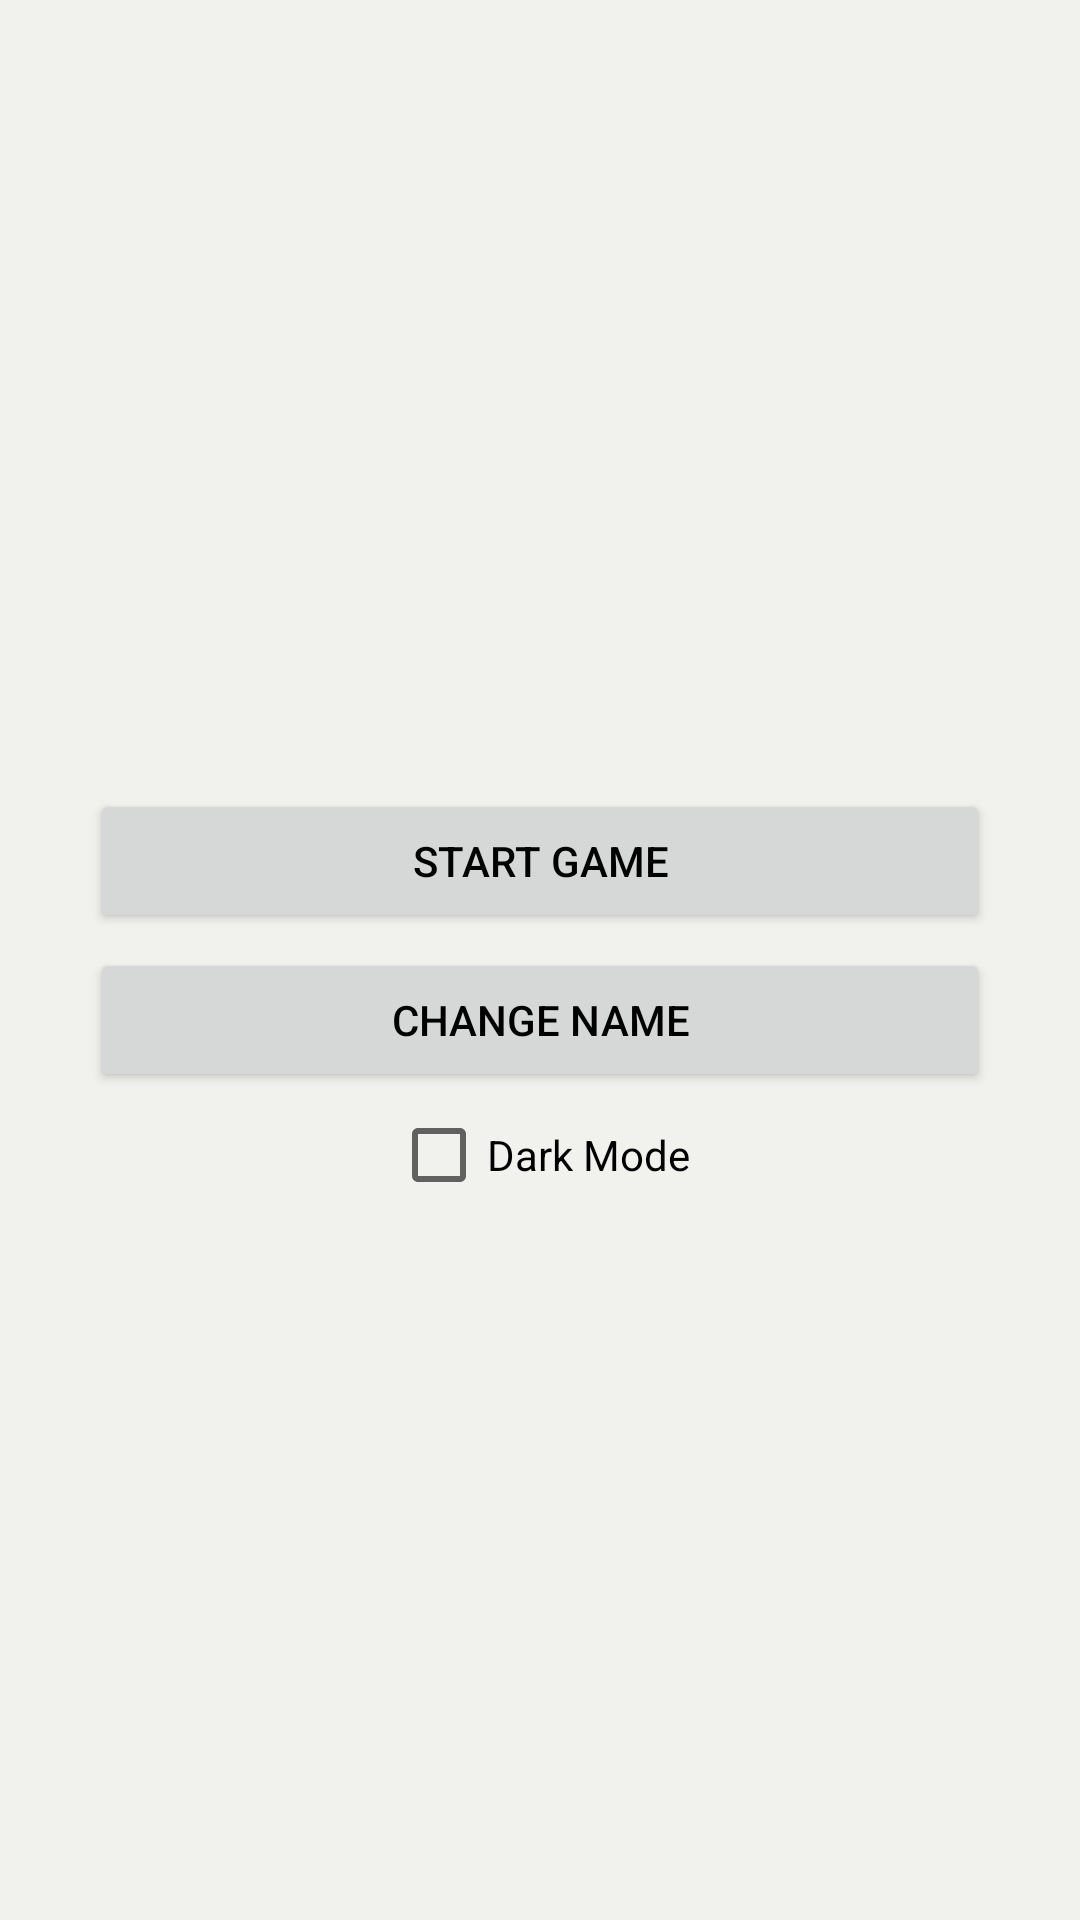

Android layout source for this screen:
<!-- AndroidManifest.xml: application theme Theme.App.Light -->
<!-- res/layout/fragment_config.xml -->
<?xml version="1.0" encoding="utf-8"?>
<androidx.constraintlayout.widget.ConstraintLayout
        xmlns:android="http://schemas.android.com/apk/res/android"
        xmlns:tools="http://schemas.android.com/tools"
        android:layout_width="match_parent"
        android:layout_height="match_parent" xmlns:app="http://schemas.android.com/apk/res-auto"
        tools:context=".ui.config.ConfigFragment">

    <TextView
            android:id="@+id/configGreetings"
            android:layout_width="wrap_content"
            android:layout_height="wrap_content"
            android:gravity="center_horizontal"
            app:layout_constraintTop_toTopOf="parent"
            app:layout_constraintStart_toStartOf="parent"
            app:layout_constraintEnd_toEndOf="parent"
            app:layout_constraintBottom_toTopOf="@+id/configStartGame"
            app:layout_constraintVertical_chainStyle="packed"
            tools:text="Hello, Human"/>

    <Button
            android:id="@+id/configStartGame"
            android:layout_width="300dp"
            android:layout_height="wrap_content"
            app:layout_constraintTop_toBottomOf="@id/configGreetings"
            android:layout_marginTop="5dp"
            app:layout_constraintStart_toStartOf="parent"
            app:layout_constraintEnd_toEndOf="parent"
            app:layout_constraintBottom_toTopOf="@+id/configChangeName"
            android:text="@string/button_start_game"/>

    <Button
            android:id="@+id/configChangeName"
            android:layout_width="300dp"
            android:layout_height="wrap_content"
            app:layout_constraintTop_toBottomOf="@id/configStartGame"
            android:layout_marginTop="5dp"
            app:layout_constraintStart_toStartOf="parent"
            app:layout_constraintEnd_toEndOf="parent"
            app:layout_constraintBottom_toTopOf="@+id/checkDarkTheme"
            android:text="@string/button_change_name"/>

    <CheckBox
            android:id="@+id/checkDarkTheme"
            android:layout_width="wrap_content"
            android:layout_height="wrap_content"
            app:layout_constraintTop_toBottomOf="@id/configChangeName"
            android:layout_marginTop="5dp"
            app:layout_constraintStart_toStartOf="parent"
            app:layout_constraintEnd_toEndOf="parent"
            app:layout_constraintBottom_toBottomOf="parent"
            android:text="@string/check_dark_mode"/>

</androidx.constraintlayout.widget.ConstraintLayout>
<!-- resources referenced by this layout -->
<resources>
  <string name="button_change_name">Change Name</string>
  <string name="button_start_game">Start Game</string>
  <string name="check_dark_mode">Dark Mode</string>
  <style name="Theme.App.Light" parent="Theme.AppCompat.Light.NoActionBar">
          <item name="colorPrimary">@color/colorPrimary</item>
          <item name="colorPrimaryDark">@color/colorPrimaryDark</item>
          <item name="colorAccent">@color/colorAccent</item>
          <item name="tileBackgroundColor">@color/colorPrimaryDark</item>
          <item name="android:textColorPrimary">@color/black_100</item>
          <item name="xShapeColor">@color/blue</item>
          <item name="oShapeColor">@color/red</item>
          <item name="playerTagColorRegular">@color/black_100</item>
          <item name="playerTagColorHighlighted">@color/yellow</item>
          <item name="android:background">@color/light_grey</item>
      </style>
  <color name="colorPrimary">#848C8E</color>
  <color name="colorPrimaryDark">#435058</color>
  <color name="colorAccent">#D81B60</color>
  <color name="black_100">#000000</color>
  <color name="blue">#0000FF</color>
  <color name="red">#FF0000</color>
  <color name="yellow">#FFD700</color>
  <color name="light_grey">#F1F2EE</color>
</resources>
